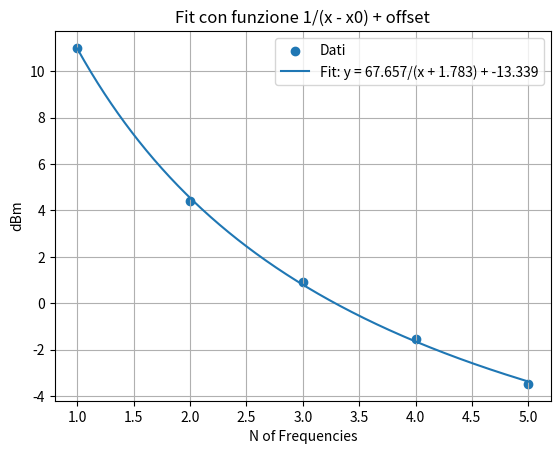

This chart was generated by the following Python code:
import numpy as np
import matplotlib.pyplot as plt
from scipy.optimize import curve_fit

# Dati
x = np.array([1, 2, 3, 4, 5])
y = np.array([11, 4.4, 0.93, -1.55, -3.47])

# Modello: funzione razionale con offset
def model(x, a1, a2, x0):
    return a1 / (x + x0) + a2

# Guess iniziale
p0 = [1.0, 0.0, 0.0]

# Fit
params, cov = curve_fit(model, x, y, p0=p0, maxfev=10000)
a1, a2, x0 = params

# Curve liscia
x_fit = np.linspace(min(x), max(x), 400)
y_fit = model(x_fit, a1, a2, x0)

# Plot
plt.figure()
plt.scatter(x, y, label="Dati")
plt.plot(
    x_fit,
    y_fit,
    label=f"Fit: y = {a1:.3f}/(x + {x0:.3f}) + {a2:.3f}"
)

plt.xlabel("N of Frequencies")
plt.ylabel("dBm")
plt.grid()
plt.legend()
plt.title("Fit con funzione 1/(x - x0) + offset")
plt.show()

print(f"a1 = {a1}")
print(f"a2 = {a2}")
print(f"x0 = {x0}")
